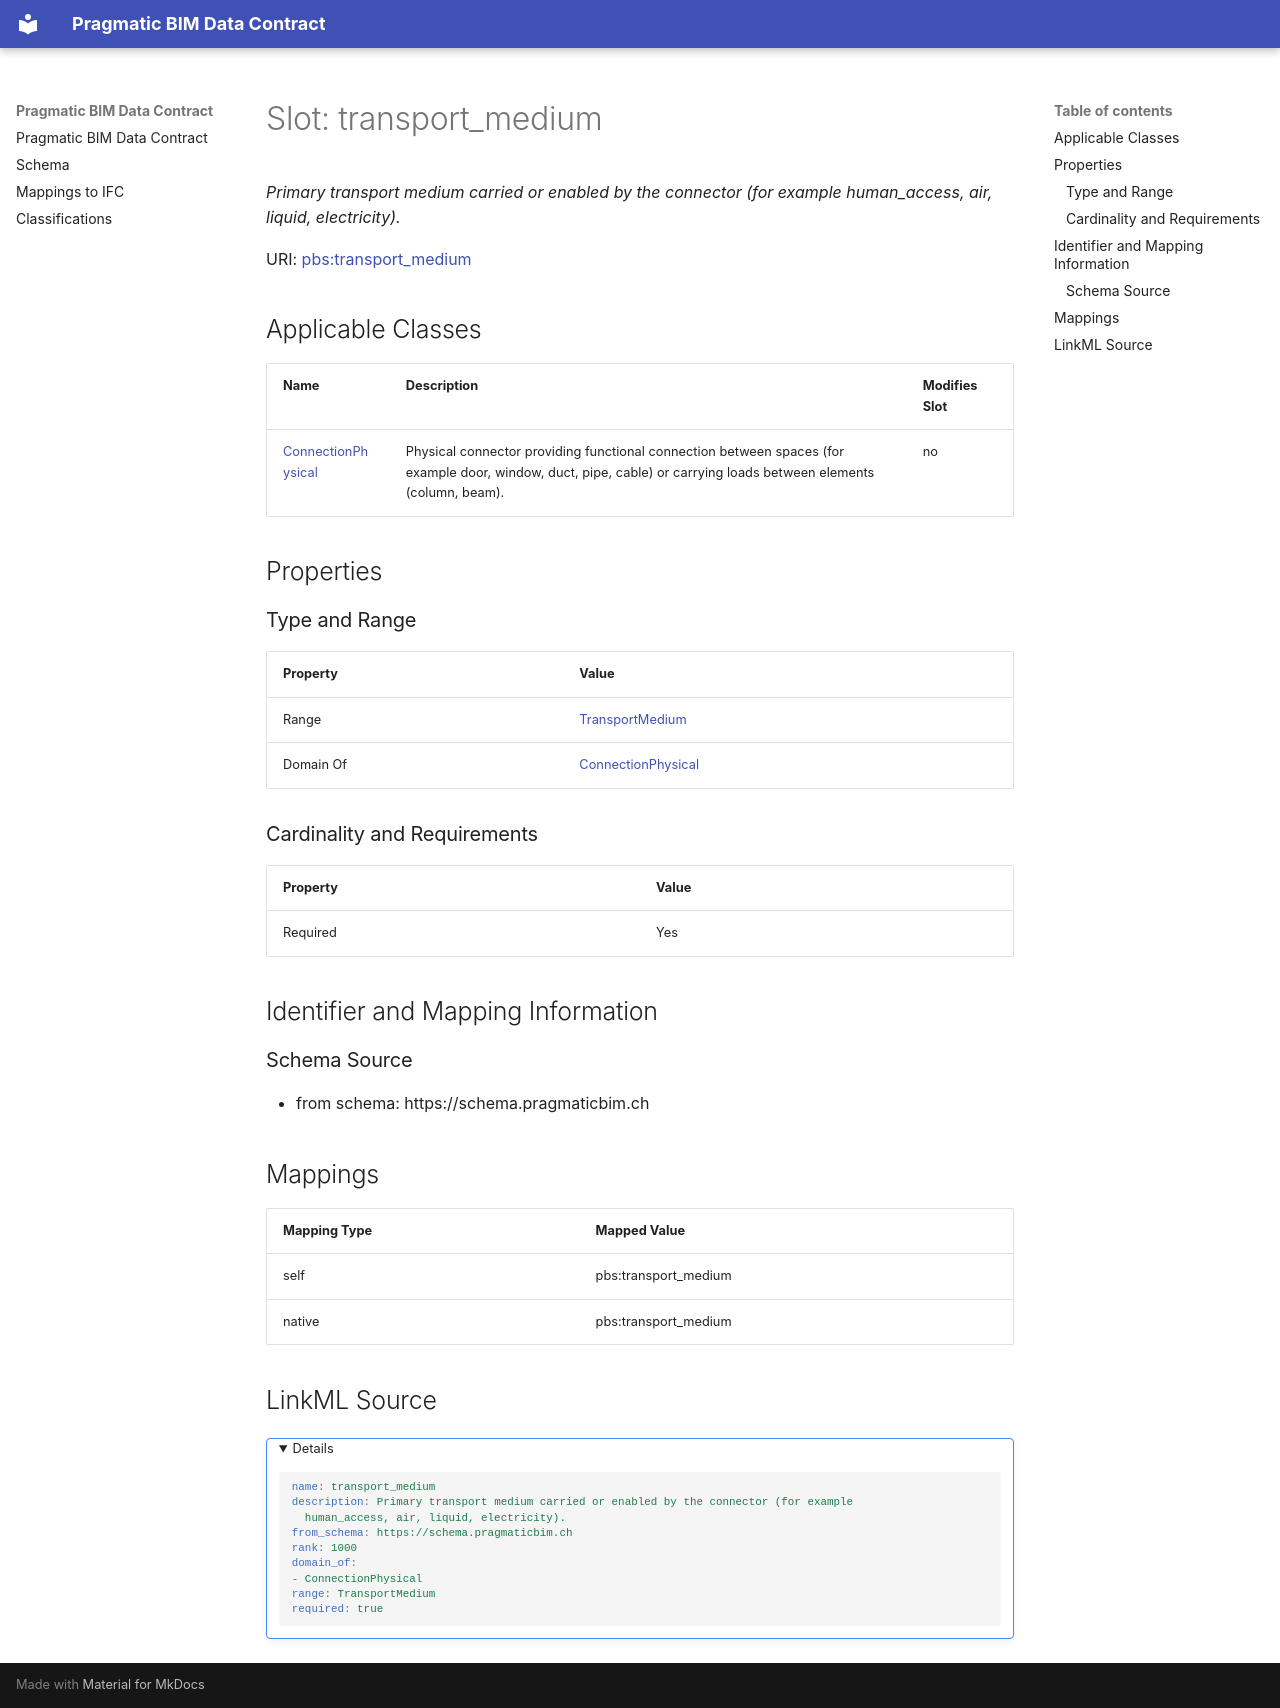

repository: pragmaticBIM/pragmatic-bim-data-contract · page: schema/transport_medium.html · generator: mkdocs

---
search:
  boost: 5.0
---

# Slot: transport_medium 


_Primary transport medium carried or enabled by the connector (for example human_access, air, liquid, electricity)._



<div data-search-exclude markdown="1">



URI: [pbs:transport_medium](https://schema.pragmaticbim.ch/transport_medium)
<!-- no inheritance hierarchy -->





## Applicable Classes

| Name | Description | Modifies Slot |
| --- | --- | --- |
| [ConnectionPhysical](ConnectionPhysical.md) | Physical connector providing functional connection between spaces (for example door, window, duct, pipe, cable) or carrying loads between elements (column, beam). |  no  |






## Properties

### Type and Range

| Property | Value |
| --- | --- |
| Range | [TransportMedium](TransportMedium.md) |
| Domain Of | [ConnectionPhysical](ConnectionPhysical.md) |

### Cardinality and Requirements

| Property | Value |
| --- | --- |
| Required | Yes |










## Identifier and Mapping Information





### Schema Source


* from schema: https://schema.pragmaticbim.ch




## Mappings

| Mapping Type | Mapped Value |
| ---  | ---  |
| self | pbs:transport_medium |
| native | pbs:transport_medium |




## LinkML Source

<details>
```yaml
name: transport_medium
description: Primary transport medium carried or enabled by the connector (for example
  human_access, air, liquid, electricity).
from_schema: https://schema.pragmaticbim.ch
rank: 1000
domain_of:
- ConnectionPhysical
range: TransportMedium
required: true

```
</details></div>
